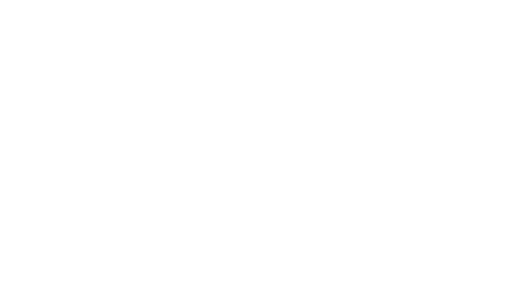
t = 0.00 s
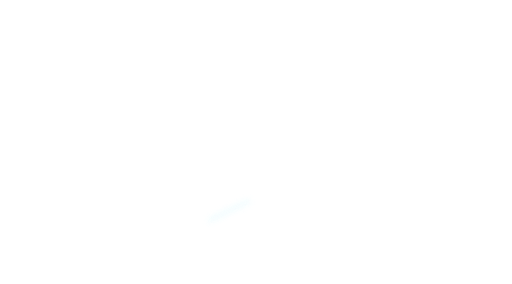
t = 0.54 s
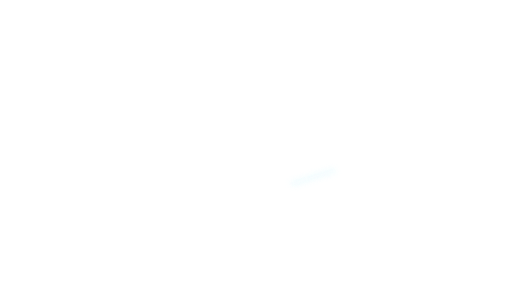
t = 0.84 s
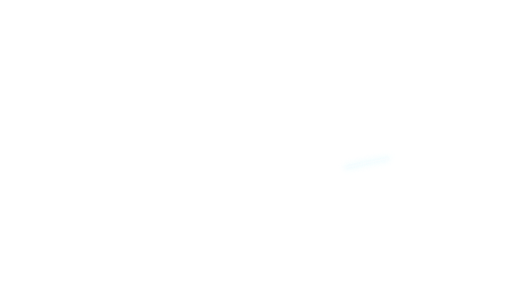
t = 1.14 s
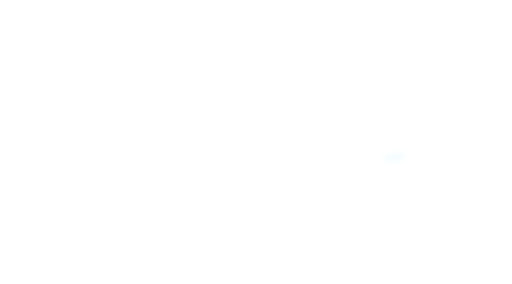
t = 1.58 s
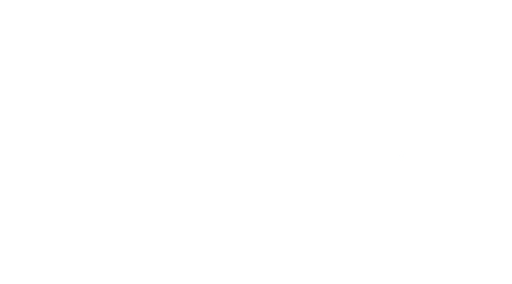
t = 2.00 s

The animated SVG that drew these frames (rendered in a browser with its animation timeline set to each time). Animation: 1 CSS @keyframes rule; one cycle of 2.00 s.

<svg xmlns="http://www.w3.org/2000/svg" width="1440" height="800" viewBox="0 0 1440 800" fill="none">
  <title>One-time light trace on the planet rim</title>
  <style>
    .trace {
      stroke-linecap: round;
      stroke-dasharray: 14 100;
      stroke-dashoffset: 14;
      opacity: 0;
      animation: travel 2s cubic-bezier(.22,.5,.35,1) .18s both;
    }
    @keyframes travel {
      0% { stroke-dashoffset: 14; opacity: 0; }
      12% { opacity: .7; }
      72% { opacity: 1; }
      100% { stroke-dashoffset: -100; opacity: 0; }
    }
    @media (prefers-reduced-motion: reduce) {
      .trace { animation: none; opacity: 0; }
    }
  </style>
  <defs>
    <filter id="soft-halo" x="280" y="360" width="950" height="460" filterUnits="userSpaceOnUse" color-interpolation-filters="sRGB">
      <feGaussianBlur stdDeviation="9"/>
    </filter>
    <filter id="near-glow" x="280" y="360" width="950" height="460" filterUnits="userSpaceOnUse" color-interpolation-filters="sRGB">
      <feGaussianBlur stdDeviation="2.5"/>
    </filter>
  </defs>
  <!-- Circle from the original planet layer after its Figma transform:
       stroke center (1391.634432, 2114.076193), radius 1694.62.
       The endpoint sits under the center of the existing star glow. -->
  <path class="trace" pathLength="100" d="M350 777.388251 A1694.62 1694.62 0 0 1 1132.018655 439.460836" stroke="#e8fcff" stroke-width="10" filter="url(#soft-halo)"/>
  <path class="trace" pathLength="100" d="M350 777.388251 A1694.62 1694.62 0 0 1 1132.018655 439.460836" stroke="#f4fdff" stroke-width="4" filter="url(#near-glow)"/>
  <path class="trace" pathLength="100" d="M350 777.388251 A1694.62 1694.62 0 0 1 1132.018655 439.460836" stroke="white" stroke-width="1.3"/>
</svg>
